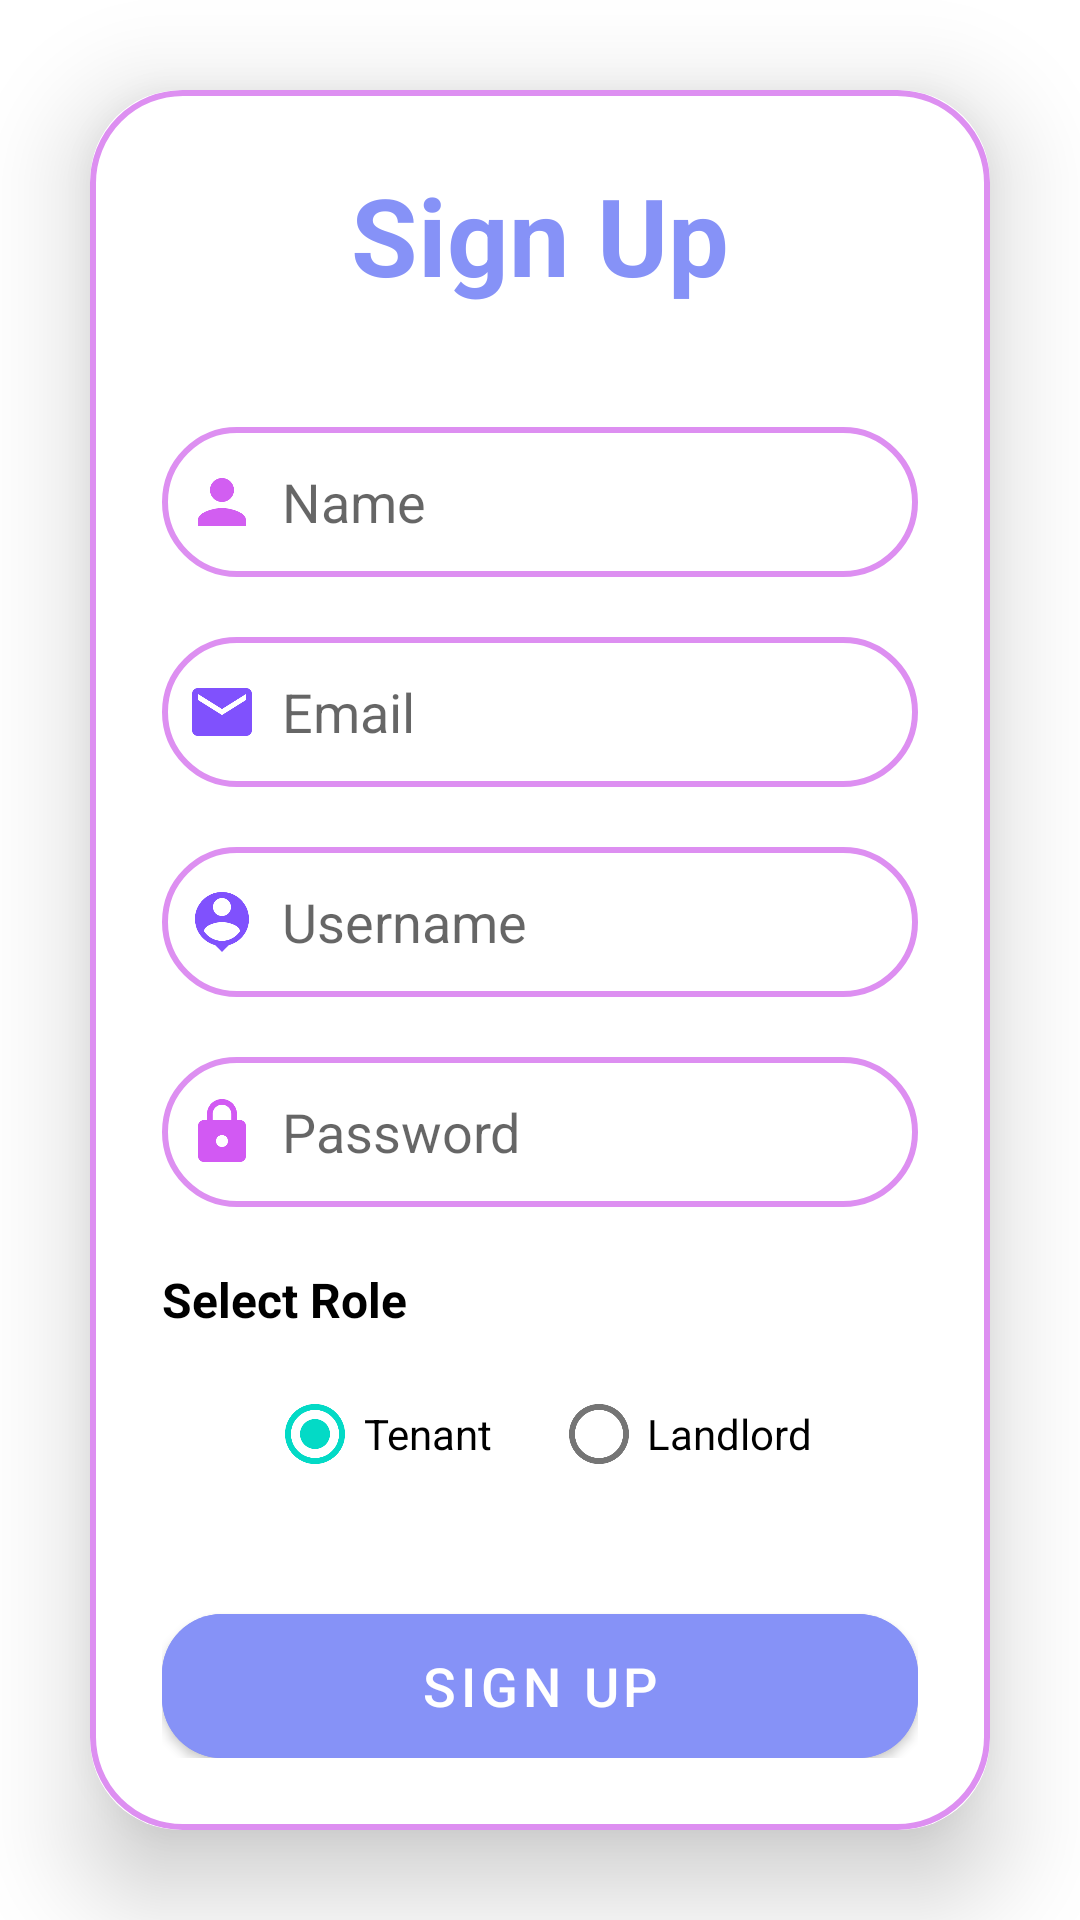

Write the Android layout XML for this screen, with the resource values it uses.
<!-- AndroidManifest.xml: activity theme ThemeWithoutActionBar -->
<!-- res/layout/activity_signup.xml -->
<?xml version="1.0" encoding="utf-8"?>

<LinearLayout
    xmlns:android="http://schemas.android.com/apk/res/android"
    xmlns:app="http://schemas.android.com/apk/res-auto"
    xmlns:tools="http://schemas.android.com/tools"
    android:layout_width="match_parent"
    android:layout_height="match_parent"
    android:orientation="vertical"
    android:gravity="center"
    android:background="@drawable/main2"
    tools:context=".SignupActivity">

    
    <androidx.cardview.widget.CardView
        android:layout_width="match_parent"
        android:layout_height="wrap_content"
        android:layout_margin="30dp"
        app:cardCornerRadius="30dp"
        app:cardElevation="20dp">

        
        <LinearLayout
            android:layout_width="match_parent"
            android:layout_height="wrap_content"
            android:orientation="vertical"
            android:layout_gravity="center_horizontal"
            android:padding="24dp"
            android:background="@drawable/custom_edittext">

            
            <TextView
                android:layout_width="match_parent"
                android:layout_height="wrap_content"
                android:text="@string/signup_title"
                android:textSize="36sp"
                android:textAlignment="center"
                android:textStyle="bold"
                android:textColor="@color/lavender"/>

            
            <EditText
                android:id="@+id/signup_name"
                android:layout_width="match_parent"
                android:layout_height="50dp"
                android:layout_marginTop="40dp"
                android:padding="8dp"
                android:hint="@string/hint_name"
                android:inputType="textPersonName"
                android:autofillHints="name"
                android:background="@drawable/custom_edittext"
                android:drawableStart="@drawable/baseline_person_24"
                android:drawablePadding="8dp"
                android:textColor="@color/black"/>

            
            <EditText
                android:id="@+id/signup_email"
                android:layout_width="match_parent"
                android:layout_height="50dp"
                android:layout_marginTop="20dp"
                android:padding="8dp"
                android:hint="@string/hint_email"
                android:inputType="textEmailAddress"
                android:autofillHints="emailAddress"
                android:background="@drawable/custom_edittext"
                android:drawableStart="@drawable/baseline_email_24"
                android:drawablePadding="8dp"
                android:textColor="@color/black"/>

            
            <EditText
                android:id="@+id/signup_username"
                android:layout_width="match_parent"
                android:layout_height="50dp"
                android:layout_marginTop="20dp"
                android:padding="8dp"
                android:hint="@string/hint_username"
                android:inputType="textPersonName"
                android:autofillHints="username"
                android:background="@drawable/custom_edittext"
                android:drawableStart="@drawable/baseline_person_pin_24"
                android:drawablePadding="8dp"
                android:textColor="@color/black"/>

            
            <EditText
                android:id="@+id/signup_password"
                android:layout_width="match_parent"
                android:layout_height="50dp"
                android:layout_marginTop="20dp"
                android:padding="8dp"
                android:hint="@string/hint_password"
                android:inputType="textPassword"
                android:autofillHints="password"
                android:background="@drawable/custom_edittext"
                android:drawableStart="@drawable/baseline_lock_24"
                android:drawablePadding="8dp"
                android:textColor="@color/black"/>

            
            <TextView
                android:layout_width="match_parent"
                android:layout_height="wrap_content"
                android:text="@string/role_select"
                android:textColor="@color/black"
                android:textSize="16sp"
                android:textStyle="bold"
                android:layout_marginTop="20dp"/>

            
            <RadioGroup
                android:id="@+id/roleGroup"
                android:layout_width="wrap_content"
                android:layout_height="wrap_content"
                android:orientation="horizontal"
                android:layout_gravity="center_horizontal"
                android:layout_marginTop="10dp">

                <RadioButton
                    android:id="@+id/radioTenant"
                    android:layout_width="wrap_content"
                    android:layout_height="48dp"
                    android:minWidth="48dp"
                    android:gravity="center"
                    android:text="@string/role_tenant"
                    android:textColor="@color/black"
                    android:checked="true"/>

                <RadioButton
                    android:id="@+id/radioLandlord"
                    android:layout_width="wrap_content"
                    android:layout_height="48dp"
                    android:minWidth="48dp"
                    android:gravity="center"
                    android:text="@string/role_landlord"
                    android:textColor="@color/black"
                    android:layout_marginStart="20dp"/>
            </RadioGroup>

            
            <Button
                android:id="@+id/signup_button"
                android:layout_width="match_parent"
                android:layout_height="60dp"
                android:text="@string/signup_button"
                android:textSize="18sp"
                android:layout_marginTop="30dp"
                android:backgroundTint="@color/lavender"
                app:cornerRadius="20dp"/>

            
            <TextView
                android:id="@+id/loginRedirectText"
                android:layout_width="wrap_content"
                android:layout_height="wrap_content"
                android:text="@string/login_redirect"
                android:layout_gravity="center"
                android:padding="8dp"
                android:layout_marginTop="10dp"
                android:textColor="@color/lavender"
                android:textSize="18sp"/>
        </LinearLayout>
    </androidx.cardview.widget.CardView>
</LinearLayout>
<!-- resources referenced by this layout -->
<resources>
  <color name="black">#FF000000</color>
  <color name="lavender">#8692f7</color>
  <!-- drawable baseline_email_24 (drawable) -->
  <vector xmlns:android="http://schemas.android.com/apk/res/android" android:height="24dp" android:tint="#8051FD" android:viewportHeight="24" android:viewportWidth="24" android:width="24dp">
        
      <path android:fillColor="@android:color/white" android:pathData="M20,4L4,4c-1.1,0 -1.99,0.9 -1.99,2L2,18c0,1.1 0.9,2 2,2h16c1.1,0 2,-0.9 2,-2L22,6c0,-1.1 -0.9,-2 -2,-2zM20,8l-8,5 -8,-5L4,6l8,5 8,-5v2z"/>
      
  </vector>
  <!-- drawable baseline_lock_24 (drawable) -->
  <vector xmlns:android="http://schemas.android.com/apk/res/android" android:height="24dp" android:tint="#D259F3" android:viewportHeight="24" android:viewportWidth="24" android:width="24dp">
        
      <path android:fillColor="@android:color/white" android:pathData="M18,8h-1L17,6c0,-2.76 -2.24,-5 -5,-5S7,3.24 7,6v2L6,8c-1.1,0 -2,0.9 -2,2v10c0,1.1 0.9,2 2,2h12c1.1,0 2,-0.9 2,-2L20,10c0,-1.1 -0.9,-2 -2,-2zM12,17c-1.1,0 -2,-0.9 -2,-2s0.9,-2 2,-2 2,0.9 2,2 -0.9,2 -2,2zM15.1,8L8.9,8L8.9,6c0,-1.71 1.39,-3.1 3.1,-3.1 1.71,0 3.1,1.39 3.1,3.1v2z"/>
      
  </vector>
  <!-- drawable baseline_person_24 (drawable) -->
  <vector xmlns:android="http://schemas.android.com/apk/res/android" android:height="24dp" android:tint="#D25EF1" android:viewportHeight="24" android:viewportWidth="24" android:width="24dp">
        
      <path android:fillColor="@android:color/white" android:pathData="M12,12c2.21,0 4,-1.79 4,-4s-1.79,-4 -4,-4 -4,1.79 -4,4 1.79,4 4,4zM12,14c-2.67,0 -8,1.34 -8,4v2h16v-2c0,-2.66 -5.33,-4 -8,-4z"/>
      
  </vector>
  <!-- drawable baseline_person_pin_24 (drawable) -->
  <vector xmlns:android="http://schemas.android.com/apk/res/android" android:height="24dp" android:tint="#8051FD" android:viewportHeight="24" android:viewportWidth="24" android:width="24dp">
        
      <path android:fillColor="@android:color/white" android:pathData="M12,2c-4.97,0 -9,4.03 -9,9 0,4.17 2.84,7.67 6.69,8.69L12,22l2.31,-2.31C18.16,18.67 21,15.17 21,11c0,-4.97 -4.03,-9 -9,-9zM12,4c1.66,0 3,1.34 3,3s-1.34,3 -3,3 -3,-1.34 -3,-3 1.34,-3 3,-3zM12,18.3c-2.5,0 -4.71,-1.28 -6,-3.22 0.03,-1.99 4,-3.08 6,-3.08 1.99,0 5.97,1.09 6,3.08 -1.29,1.94 -3.5,3.22 -6,3.22z"/>
      
  </vector>
  <!-- drawable custom_edittext (drawable) -->
  <?xml version="1.0" encoding="utf-8"?>
  
  <shape xmlns:android="http://schemas.android.com/apk/res/android"
      android:shape="rectangle">
      <stroke
          android:width="2dp"
          android:color="@color/purple"/>
      <corners
          android:radius="30dp"/>
  </shape>
  <string name="hint_email">Email</string>
  <string name="hint_name">Name</string>
  <string name="hint_password">Password</string>
  <string name="hint_username">Username</string>
  <string name="login_redirect">Already a user? Login</string>
  <string name="role_landlord">Landlord</string>
  <string name="role_select">Select Role</string>
  <string name="role_tenant">Tenant</string>
  <string name="signup_button">Sign Up</string>
  <string name="signup_title">Sign Up</string>
  <style name="ThemeWithoutActionBar" parent="Theme.MaterialComponents.Light.NoActionBar">
  
      </style>
  <color name="purple">#DD8FF1</color>
</resources>
